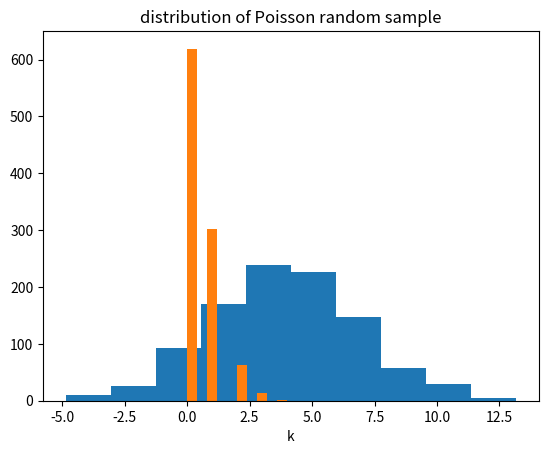

Source code (Python):
import numpy as np
from scipy import optimize
from scipy import stats
import matplotlib.pyplot as plt
import math
from scipy.special import factorial

MU = 4
SIGMA = 3
N = 1000
norm_sample = stats.norm.rvs(loc = MU, scale = SIGMA, size = N)

plt.hist(norm_sample)
plt.xlabel('x')
plt.title('distribution of Gaussian random sample')
plt.show()

# define negative log-likelihood function
def ll_norm(params, x):
    '''params is a list of parameters to estimate: [mu, sigma]
    x is list of normally distributed values described by estimated params'''
    
    mu = params[0]
    sigma = params[1]
    loglik = np.log((1/((2*math.pi*sigma**2)**0.5))*np.exp(-((x-mu)**2)/(2*sigma**2)))
    return -loglik.sum()

# minimize negative log-likelihood
norm_res = optimize.minimize(fun = ll_norm,
              x0 = [0,1],
              args = (norm_sample),
            bounds = ((None,None),(1e-6,None)))

norm_res

print('mu = %d, sigma = %d' % (MU, SIGMA))
print('mu_est = %.4f, sigma_est = %.4f' % (norm_res.x[0], norm_res.x[1]))

LAMBDA = 0.5
N = 1000
poisson_sample = stats.poisson.rvs(mu = LAMBDA, size = N)

plt.hist(poisson_sample)
plt.xlabel('k')
plt.title('distribution of Poisson random sample')
plt.show()


def ll_pois(params, k):
    '''params is list of parameters to estimate: [lambda]
    k is list of Poisson distributed values described by estimated parameter'''
    
    lmbd = params[0]
    loglik = np.log(np.exp(-lmbd)*(lmbd**k)/factorial(k))
    return -loglik.sum()

pois_res = optimize.minimize(fun = ll_pois,
              x0 = [1e-6],
              args = (poisson_sample),
            bounds = ((1e-6,None),))

pois_res

print('lambda = %.1f' % LAMBDA)
print('lambda_est = %.4f' % pois_res.x[0])